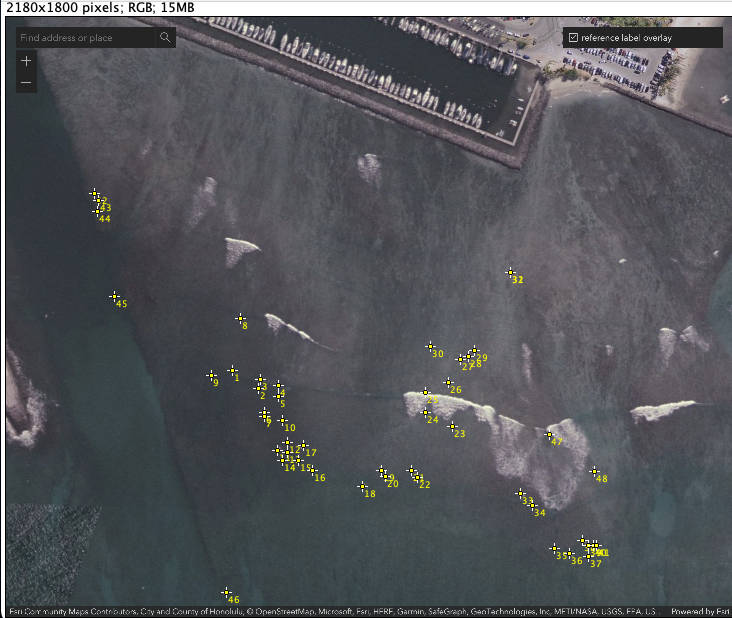

The data file committed next to this chart (first rows):
, Area, Mean, Min, Max, X, Y
1, 0, 75, 75, 75, 680, 1059
2, 0, 62, 62, 62, 757.5, 1114
3, 0, 66, 66, 66, 761.5, 1086
4, 0, 88, 88, 88, 815.5, 1104
5, 0, 70, 70, 70, 817.5, 1136
6, 0, 132, 132, 132, 775.5, 1184
7, 0, 66, 66, 66, 773.5, 1196
8, 0, 78, 78, 78, 703.5, 904.5
9, 0, 61, 61, 61, 615.5, 1074
10, 0, 118, 118, 118, 829.5, 1210
11, 0, 70, 70, 70, 813.5, 1298
12, 0, 68, 68, 68, 843.5, 1274
13, 0, 65, 65, 65, 843.5, 1306
14, 0, 113, 113, 113, 827.5, 1330
15, 0, 90, 90, 90, 877.5, 1328
16, 0, 75, 75, 75, 917.5, 1360
17, 0, 107, 107, 107, 891.5, 1284
18, 0, 74, 74, 74, 1068, 1408
19, 0, 77, 77, 77, 1126, 1360
20, 0, 79, 79, 79, 1138, 1376
21, 0, 80, 80, 80, 1216, 1358
22, 0, 78, 78, 78, 1234, 1380
23, 0, 132, 132, 132, 1338, 1228
24, 0, 161, 161, 161, 1258, 1186
25, 0, 106, 106, 106, 1258, 1126
26, 0, 100, 100, 100, 1328, 1094
27, 0, 80, 80, 80, 1362, 1026
28, 0, 99, 99, 99, 1386, 1016
29, 0, 100, 100, 100, 1404, 1000
30, 0, 89, 89, 89, 1272, 986.5
31, 0, 148, 148, 148, 1514, 764.5
32, 0, 145, 145, 145, 1514, 766.5
33, 0, 81, 81, 81, 1542, 1428
34, 0, 77, 77, 77, 1578, 1466
35, 0, 108, 108, 108, 1646, 1594
36, 0, 79, 79, 79, 1690, 1608
37, 0, 90, 90, 90, 1746, 1618
38, 0, 83, 83, 83, 1728, 1570
39, 0, 107, 107, 107, 1746, 1584
40, 0, 90, 90, 90, 1762, 1584
41, 0, 110, 110, 110, 1772, 1584
42, 0, 68, 68, 68, 265.5, 529.5
43, 0, 78, 78, 78, 275.5, 549.5
44, 0, 65, 65, 65, 273.5, 581.5
45, 0, 91, 91, 91, 325.5, 837.5
46, 0, 66, 66, 66, 659.5, 1726
47, 0, 105, 105, 105, 1630, 1252
48, 0, 100, 100, 100, 1766, 1362
